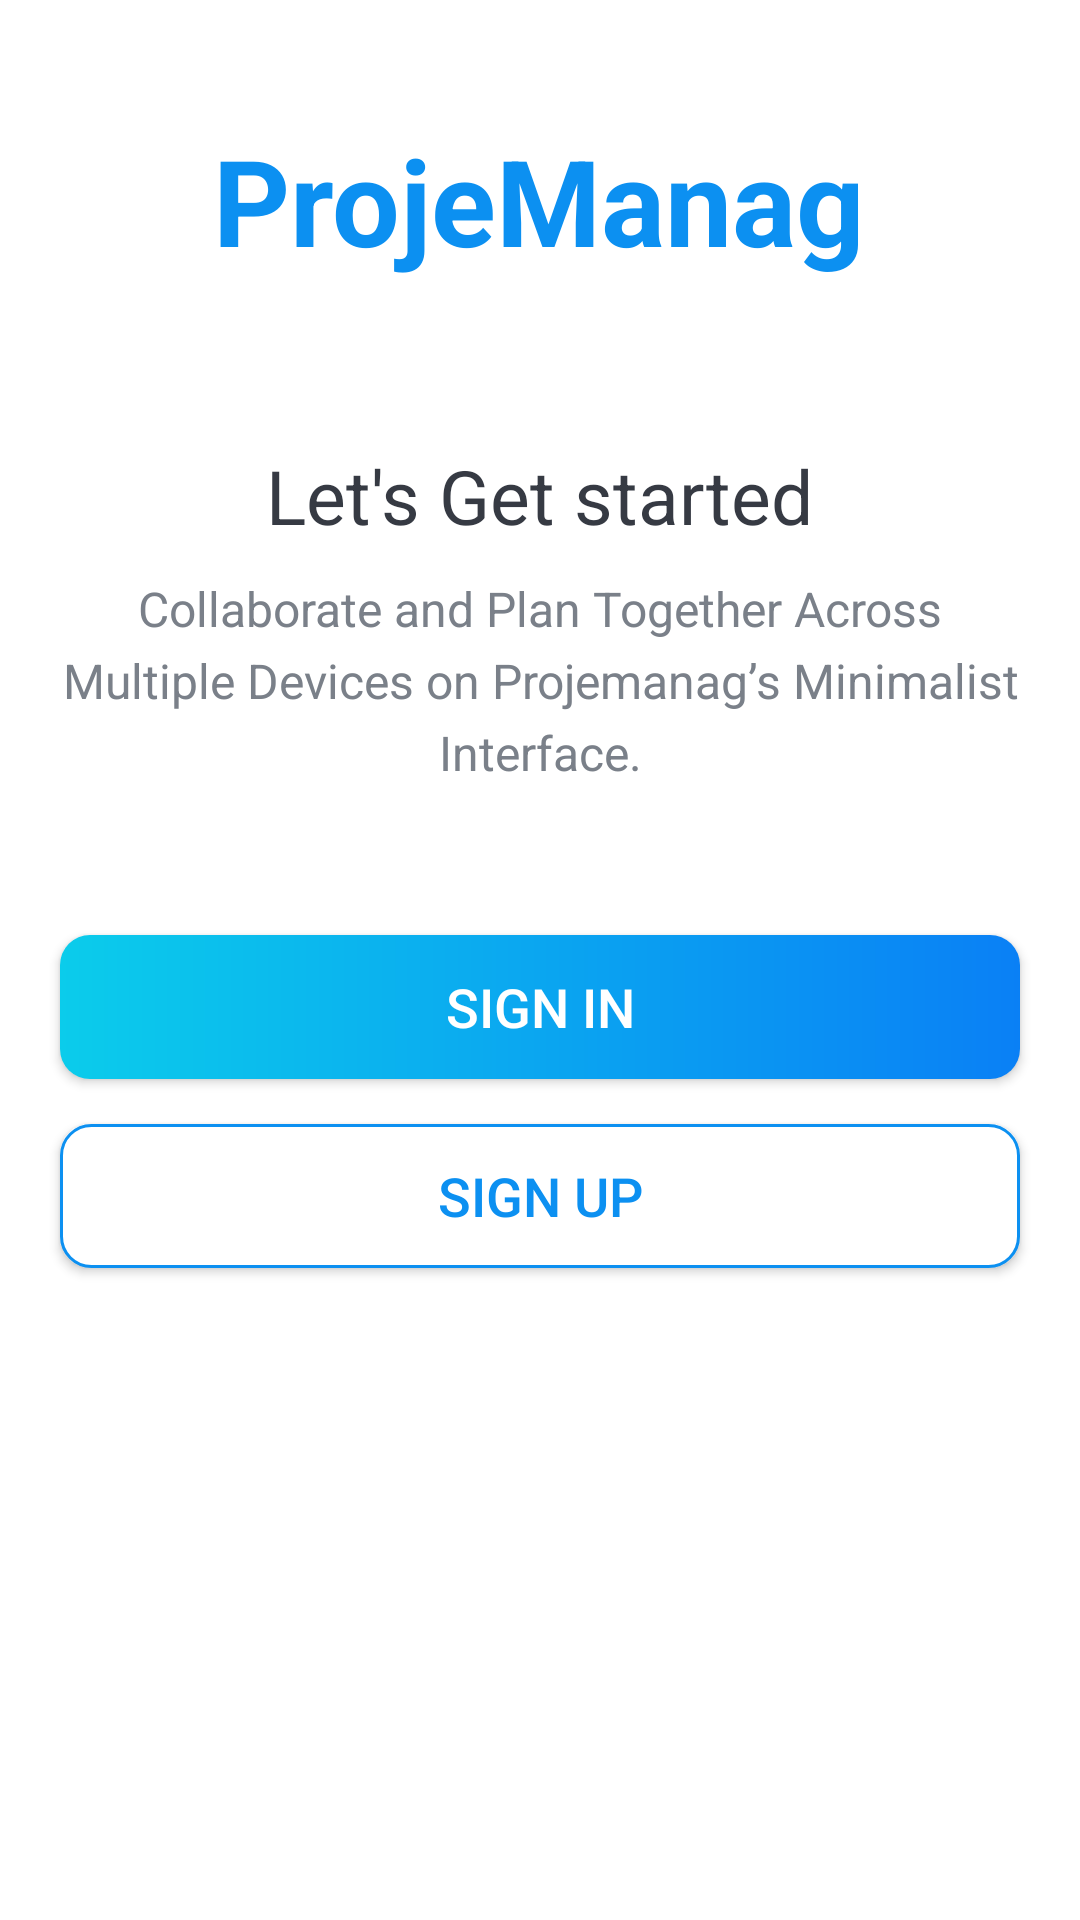

Reconstruct the res/layout file that produces this screen, plus the resources it refers to.
<!-- AndroidManifest.xml: activity theme Theme.ProjeManag.NoActionBar -->
<!-- res/layout/activity_intro.xml -->
<LinearLayout xmlns:android="http://schemas.android.com/apk/res/android"
    xmlns:tools="http://schemas.android.com/tools"
    android:layout_width="match_parent"
    android:layout_height="match_parent"
    android:background="@drawable/intro_background"
    android:gravity="center_horizontal"
    android:orientation="vertical"
    tools:context=".activities.IntroActivity">

    <TextView
        android:id="@+id/tv_app_name_intro"
        android:layout_width="wrap_content"
        android:layout_height="wrap_content"
        android:layout_marginTop="@dimen/intro_screen_title_text_marginTop"
        android:text="@string/app_name"
        android:textColor="@color/colorAccent"
        android:textSize="@dimen/intro_screen_title_text_size"
        android:textStyle="bold" />

    <ImageView
        android:layout_width="wrap_content"
        android:layout_height="wrap_content"
        android:layout_marginTop="@dimen/intro_screen_image_marginTop"
        android:contentDescription="@string/image_contentDescription"
        android:src="@drawable/ic_task_image" />

    <TextView
        android:layout_width="wrap_content"
        android:layout_height="wrap_content"
        android:layout_marginTop="@dimen/lets_get_started_text_marginTop"
        android:text="@string/let_s_get_started_text"
        android:textColor="@color/primary_text_color"
        android:textSize="@dimen/lets_get_started_text_size" />

    <TextView
        android:layout_width="match_parent"
        android:layout_height="wrap_content"
        android:layout_marginStart="@dimen/intro_text_marginStartEnd"
        android:layout_marginTop="@dimen/intro_text_marginTop"
        android:layout_marginEnd="@dimen/intro_text_marginStartEnd"
        android:gravity="center"
        android:lineSpacingExtra="@dimen/intro_text_line_spacing_extra"
        android:text="@string/intro_text_description"
        android:textColor="@color/secondary_text_color"
        android:textSize="@dimen/intro_text_size" />

    
    <androidx.appcompat.widget.AppCompatButton
        android:id="@+id/btn_sign_in_intro"
        android:layout_width="match_parent"
        android:layout_height="wrap_content"
        android:layout_gravity="center"
        android:layout_marginStart="@dimen/btn_marginStartEnd"
        android:layout_marginTop="@dimen/intro_screen_sign_in_btn_marginTop"
        android:layout_marginEnd="@dimen/btn_marginStartEnd"
        android:background="@drawable/shape_button_rounded"
        android:foreground="?attr/selectableItemBackground"
        android:gravity="center"
        android:paddingTop="@dimen/btn_paddingTopBottom"
        android:paddingBottom="@dimen/btn_paddingTopBottom"
        android:text="@string/sign_in"
        android:textColor="@android:color/white"
        android:textSize="@dimen/btn_text_size" />

    <androidx.appcompat.widget.AppCompatButton
        android:id="@+id/btn_sign_up_intro"
        android:layout_width="match_parent"
        android:layout_height="wrap_content"
        android:layout_gravity="center"
        android:layout_marginStart="@dimen/btn_marginStartEnd"
        android:layout_marginTop="@dimen/intro_screen_sign_up_btn_marginTop"
        android:layout_marginEnd="@dimen/btn_marginStartEnd"
        android:background="@drawable/white_border_shape_button_rounded"
        android:foreground="?attr/selectableItemBackground"
        android:gravity="center"
        android:paddingTop="@dimen/btn_paddingTopBottom"
        android:paddingBottom="@dimen/btn_paddingTopBottom"
        android:text="@string/sign_up"
        android:textColor="@color/colorAccent"
        android:textSize="@dimen/btn_text_size" />
</LinearLayout>
<!-- resources referenced by this layout -->
<resources>
  <color name="colorAccent">#0C90F1</color>
  <color name="primary_text_color">#363A43</color>
  <color name="secondary_text_color">#7A8089</color>
  <dimen name="btn_marginStartEnd">20dp</dimen>
  <dimen name="btn_paddingTopBottom">8dp</dimen>
  <dimen name="btn_text_size">18sp</dimen>
  <dimen name="intro_screen_image_marginTop">30dp</dimen>
  <dimen name="intro_screen_sign_in_btn_marginTop">50dp</dimen>
  <dimen name="intro_screen_sign_up_btn_marginTop">15dp</dimen>
  <dimen name="intro_screen_title_text_marginTop">40dp</dimen>
  <dimen name="intro_screen_title_text_size">40dp</dimen>
  <dimen name="intro_text_line_spacing_extra">5dp</dimen>
  <dimen name="intro_text_marginStartEnd">20dp</dimen>
  <dimen name="intro_text_marginTop">10dp</dimen>
  <dimen name="intro_text_size">16sp</dimen>
  <dimen name="lets_get_started_text_marginTop">25dp</dimen>
  <dimen name="lets_get_started_text_size">25sp</dimen>
  <!-- drawable shape_button_rounded (drawable) -->
  <?xml version="1.0" encoding="utf-8"?>
  <shape xmlns:android="http://schemas.android.com/apk/res/android"
      android:shape="rectangle">
  <gradient android:angle="360"
      android:startColor="#0BCCEB"
      android:endColor="#0A80F5"
      android:type="linear"/>
  <corners android:radius="10dp"/>
  </shape>
  <!-- drawable white_border_shape_button_rounded (drawable) -->
  <?xml version="1.0" encoding="utf-8"?>
  <shape xmlns:android="http://schemas.android.com/apk/res/android"
      android:shape="rectangle">
  <stroke android:color="#0C90F1"
      android:width="1dp"/>
      <solid android:color="@color/white"/>
      <corners android:radius="10dp"/>
  </shape>
  <string name="app_name">ProjeManag</string>
  <string name="image_contentDescription">image</string>
  <string name="intro_text_description">Collaborate and Plan Together Across Multiple Devices on Projemanag’s Minimalist Interface.</string>
  <string name="let_s_get_started_text">Let\'s Get started</string>
  <string name="sign_in">SIGN IN</string>
  <string name="sign_up">SIGN UP</string>
  <style name="Theme.ProjeManag.NoActionBar">
          <item name="windowActionBar">false</item>
          <item name="windowNoTitle">true</item>
      </style>
  <color name="white">#FFFFFFFF</color>
</resources>
